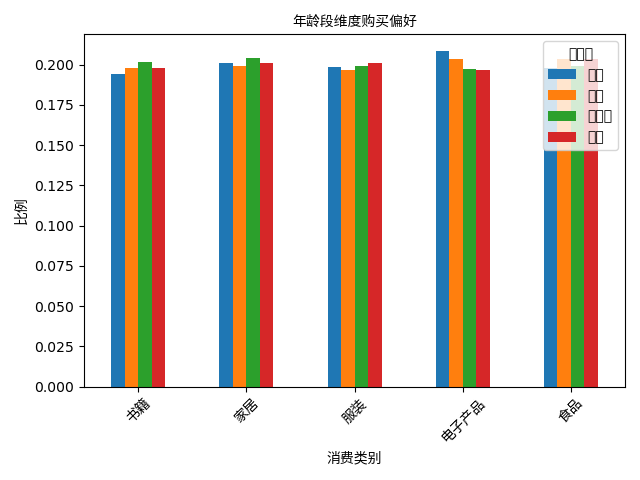

Values plotted in this chart, from the file beside it:
age_group, 书籍, 家居, 服装, 电子产品, 食品
青年, 0.1944, 0.201, 0.1984, 0.2083, 0.1979
中年, 0.1977, 0.1992, 0.1967, 0.2032, 0.2033
中老年, 0.2013, 0.2039, 0.1989, 0.1971, 0.1989
老年, 0.1979, 0.201, 0.2011, 0.1966, 0.2033
